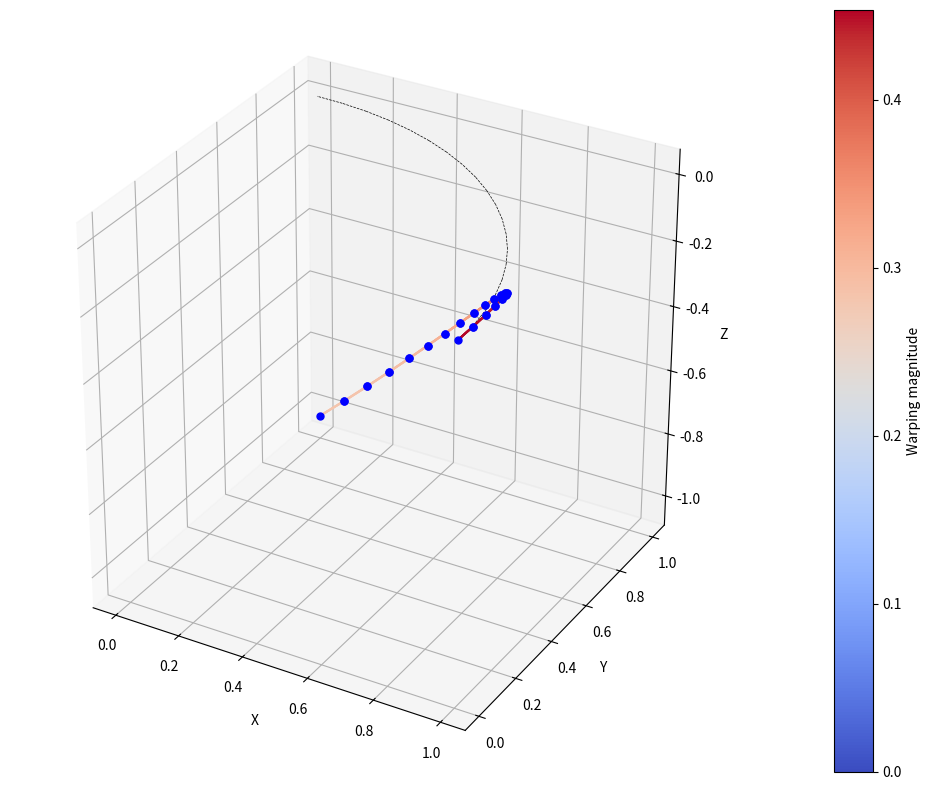

Write the Python code that produced this figure.
import numpy as np
import matplotlib.pyplot as plt
from mpl_toolkits.mplot3d import Axes3D

# [redacted]
# Modified to include thin-walled beam effects with warping

# ======================================================================= # 
# 3D Thin-Walled Frame model
# ======================================================================= # 
class ThinWalledFrame3D:
    def __init__(self, nodes, elems, E, G, A, Iy, Iz, J, Iw, x0=None, y0=None, r=None):
        """
        3D FEM model of a thin-walled frame with warping effects.

        Args:
            nodes : np.array(
                        [[x1, y1, z1], 
                        [x2, y2, z2], 
                        ... 
            elements : np.array( 
                        [[0, 1], 
                        [1, 2], 
                        ...
            E : float or array
                Young's modulus
            G : float or array
                Shear modulus
            A : float or array
                Cross-sectional area
            Iy : float or array
                Second moment of area about y axis
            Iz : float or array
                Second moment of area about z axis
            J : float or array
                Torsion constant
            Iw : float or array
                Warping constant
            x0, y0 : float or array, optional
                Coordinates of shear center relative to centroid
            r : float or array, optional
                Polar radius of gyration
        """
        self.nodes = nodes
        self.elems = elems
        self.nnodes = nodes.shape[0]
        self.nelems = elems.shape[0]
        self.ndof = 7  # 7 dofs per node (including warping)

        # Section properties
        self.E  = E  if hasattr(E,  '__len__') else np.full(self.nelems, E)
        self.G  = G  if hasattr(G,  '__len__') else np.full(self.nelems, G)
        self.A  = A  if hasattr(A,  '__len__') else np.full(self.nelems, A)
        self.Iy = Iy if hasattr(Iy, '__len__') else np.full(self.nelems, Iy)
        self.Iz = Iz if hasattr(Iz, '__len__') else np.full(self.nelems, Iz)
        self.J  = J  if hasattr(J,  '__len__') else np.full(self.nelems, J)
        self.Iw = Iw if hasattr(Iw, '__len__') else np.full(self.nelems, Iw)
        
        # Shear center coordinates (default to centroid)
        self.x0 = x0 if hasattr(x0, '__len__') else np.zeros(self.nelems) if x0 is None else np.full(self.nelems, x0)
        self.y0 = y0 if hasattr(y0, '__len__') else np.zeros(self.nelems) if y0 is None else np.full(self.nelems, y0)
        
        # Polar radius of gyration (default to sqrt(Iy+Iz)/A)
        if r is None:
            self.r = np.sqrt((self.Iy + self.Iz) / self.A)
        else:
            self.r = r if hasattr(r, '__len__') else np.full(self.nelems, r)

        # Initialise system matrices and vectors
        self.K = np.zeros((self.nnodes * self.ndof, self.nnodes * self.ndof))
        self.f = np.zeros(self.nnodes * self.ndof)
        self.a = np.zeros(self.nnodes * self.ndof)

        # DOFs by default are all free
        self.dof_free = np.arange(self.nnodes * self.ndof, dtype=int)
        self.dof_con = np.array([], dtype=int)
        self.dof_stiff = []  # finite stiffness supports

    def k_thin_walled_beam(self, E, G, A, Iy, Iz, Iw, J, L, x0=0, y0=0, r=0, 
                          P0=0, Mx0=0, My0=0, B0_bar=0, W_bar=0, beta_x=0, beta_y=0):
        """
        Local stiffness matrix for a 3D thin-walled beam element with warping.
        
        Returns a 14x14 stiffness matrix (7 DOFs per node).
        DOF order: [u1, v1, w1, θx1, θy1, θz1, φ1, u2, v2, w2, θx2, θy2, θz2, φ2]
        """
        # Initialise the stiffness matrix
        k = np.zeros((14, 14))
        
        # Helper function to set symmetric entries
        def set_symmetric(i, j, value):
            k[i, j] = value
            if i != j:
                k[j, i] = value
        
        # Axial terms
        set_symmetric(0, 0, A*E/L)
        set_symmetric(0, 7, -A*E/L)
        set_symmetric(7, 7, A*E/L)
        
        # Y-direction bending terms (using Iz for y-direction bending)
        set_symmetric(1, 1, 12*E*Iz/(L**3) + 6*P0/(5*L))
        set_symmetric(1, 8, -12*E*Iz/(L**3) - 6*P0/(5*L))
        set_symmetric(8, 8, 12*E*Iz/(L**3) + 6*P0/(5*L))
        
        set_symmetric(1, 3, -3*Mx0/(5*L) + 3*P0*y0/(5*L))
        set_symmetric(1, 10, 3*Mx0/(5*L) - 3*P0*y0/(5*L))
        set_symmetric(8, 10, -3*Mx0/(5*L) + 3*P0*y0/(5*L))
        set_symmetric(3, 8, -3*Mx0/(5*L) + 3*P0*y0/(5*L))
        
        set_symmetric(1, 5, 6*E*Iz/(L**2) + P0/10)
        set_symmetric(1, 12, 6*E*Iz/(L**2) + P0/10)
        set_symmetric(5, 8, -6*E*Iz/(L**2) - P0/10)
        set_symmetric(8, 12, -6*E*Iz/(L**2) - P0/10)
        
        cross_term_val = -Mx0/20 + P0*y0/20
        set_symmetric(1, 6, cross_term_val)
        set_symmetric(1, 13, cross_term_val)
        set_symmetric(8, 13, -cross_term_val)
        set_symmetric(5, 10, -cross_term_val)
        set_symmetric(3, 5, cross_term_val)
        set_symmetric(3, 12, cross_term_val)
        set_symmetric(6, 8, -cross_term_val)
        set_symmetric(10, 12, -cross_term_val)
        
        # X-direction bending terms (using Iy for x-direction bending)
        set_symmetric(2, 2, 12*E*Iy/(L**3) + 6*P0/(5*L))
        set_symmetric(2, 9, -12*E*Iy/(L**3) - 6*P0/(5*L))
        set_symmetric(9, 9, 12*E*Iy/(L**3) + 6*P0/(5*L))
        
        set_symmetric(2, 3, -3*My0/(5*L) - 3*P0*x0/(5*L))
        set_symmetric(2, 10, 3*My0/(5*L) + 3*P0*x0/(5*L))
        set_symmetric(3, 9, -3*My0/(5*L) - 3*P0*x0/(5*L))
        set_symmetric(9, 10, 3*My0/(5*L) + 3*P0*x0/(5*L))
        
        set_symmetric(2, 4, -6*E*Iy/(L**2) - P0/10)
        set_symmetric(2, 11, -6*E*Iy/(L**2) - P0/10)
        set_symmetric(4, 9, 6*E*Iy/(L**2) + P0/10)
        set_symmetric(9, 11, 6*E*Iy/(L**2) + P0/10)
        
        cross_term_val2 = -My0/20 - P0*x0/20
        set_symmetric(2, 6, cross_term_val2)
        set_symmetric(2, 13, cross_term_val2)
        set_symmetric(9, 13, -cross_term_val2)
        set_symmetric(3, 4, -cross_term_val2)
        set_symmetric(3, 11, -cross_term_val2)
        set_symmetric(10, 11, cross_term_val2)
        set_symmetric(4, 10, cross_term_val2)
        set_symmetric(6, 9, -cross_term_val2)
        
        # Warping and torsion terms
        warping_term = 12*E*Iw/(L**3) + 6*G*J/(5*L) + 6*P0*r**2/(5*L) + 3*Mx0*beta_y/(5*L) - 3*My0*beta_x/(5*L) - 6*B0_bar*W_bar/(5*L)
        set_symmetric(3, 3, warping_term)
        set_symmetric(3, 10, -warping_term)
        set_symmetric(10, 10, warping_term)
        
        warping_term2 = 6*E*Iw/(L**2) + G*J/10 + P0*r**2/10 + Mx0*beta_y/20 - My0*beta_x/20 - B0_bar*W_bar/10
        set_symmetric(3, 6, warping_term2)
        set_symmetric(3, 13, warping_term2)
        set_symmetric(6, 10, -warping_term2)
        set_symmetric(10, 13, -warping_term2)
        
        warping_term3 = 4*E*Iw/L + 2*G*J*L/15 + 2*L*P0*r**2/15 + L*Mx0*beta_y/15 - L*My0*beta_x/15 - 2*B0_bar*L*W_bar/15
        set_symmetric(6, 6, warping_term3)
        set_symmetric(13, 13, warping_term3)
        
        warping_term4 = 2*E*Iw/L - G*J*L/30 - L*P0*r**2/30 - L*Mx0*beta_y/60 + L*My0*beta_x/60 + B0_bar*L*W_bar/30
        set_symmetric(6, 13, warping_term4)

        # Additional terms
        set_symmetric(4, 4, 4*E*Iy/L + 2*L*P0/15)
        set_symmetric(11, 11, 4*E*Iy/L + 2*L*P0/15)
        
        set_symmetric(4, 6, L*My0/15 + L*P0*x0/15)
        set_symmetric(11, 13, L*My0/15 + L*P0*x0/15)
        
        set_symmetric(4, 13, -L*My0/60 - L*P0*x0/60)
        set_symmetric(6, 11, -L*My0/60 - L*P0*x0/60)
        
        set_symmetric(4, 11, 2*E*Iy/L - L*P0/30)
        
        set_symmetric(5, 5, 4*E*Iz/L + 2*L*P0/15)
        set_symmetric(12, 12, 4*E*Iz/L + 2*L*P0/15)
        
        set_symmetric(5, 6, -L*Mx0/15 + L*P0*y0/15)
        set_symmetric(12, 13, -L*Mx0/15 + L*P0*y0/15)
        
        set_symmetric(5, 12, 2*E*Iz/L - L*P0/30)
        
        set_symmetric(5, 13, L*Mx0/60 - L*P0*y0/60)
        set_symmetric(6, 12, L*Mx0/60 - L*P0*y0/60)

        return k

    def element_rotation_matrix(self, n1, n2):
        """
        Compute a (3x3) rotation matrix R for the element local axes {x_l, y_l, z_l}:
        - x_l along the element
        - y_l, z_l chosen to form a right-handed system 
        """
        x1, y1, z1 = self.nodes[n1]
        x2, y2, z2 = self.nodes[n2]
        dx, dy, dz = (x2 - x1), (y2 - y1), (z2 - z1)

        L = np.sqrt(dx*dx + dy*dy + dz*dz)
        if L < 1e-14:
            return np.eye(3)

        # local x-axis
        x_local = np.array([dx, dy, dz]) / L

        # "reference up" vector
        ref_up = np.array([0, 0, 1], dtype=float)

        # try cross(x_local, ref_up)
        y_l_temp = np.cross(x_local, ref_up)
        nrm = np.linalg.norm(y_l_temp)
        if nrm < 1e-12:
            # fallback if nearly vertical
            ref_up = np.array([0, 1, 0], dtype=float)
            y_l_temp = np.cross(x_local, ref_up)
            nrm = np.linalg.norm(y_l_temp)
            if nrm < 1e-12:
                return np.eye(3)

        y_l_temp /= nrm
        # now z_l = x_l x y_l
        z_local = np.cross(x_local, y_l_temp)
        z_local /= np.linalg.norm(z_local)
        # refine y_l to ensure orthogonality
        y_local = np.cross(z_local, x_local)
        y_local /= np.linalg.norm(y_local)

        R = np.vstack([x_local, y_local, z_local])
        return R

    def transform_to_global(self, k_local, R):
        """
        Transform a 14x14 local element stiffness to global:
        K_global = T^T @ k_local @ T
        
        For the thin-walled beam, the transformation includes:
        - 3x3 rotation matrices for translations and rotations
        - Identity (1) for warping DOFs
        """
        T = np.zeros((14, 14))
        # Standard displacements and rotations
        T[0:3, 0:3] = R    # Node 1 translations
        T[3:6, 3:6] = R    # Node 1 rotations
        T[7:10, 7:10] = R  # Node 2 translations
        T[10:13, 10:13] = R  # Node 2 rotations
        
        # Warping DOFs (no transformation)
        T[6, 6] = 1.0      # Node 1 warping
        T[13, 13] = 1.0    # Node 2 warping
        
        return T.T @ k_local @ T

    def assemble(self):
        """
        Build/assemble the global stiffness matrix K
        """
        self.K[:] = 0.0  # reset

        for e in range(self.nelems):
            n1, n2 = self.elems[e]
            x1, y1, z1 = self.nodes[n1]
            x2, y2, z2 = self.nodes[n2]
            dx, dy, dz = (x2 - x1), (y2 - y1), (z2 - z1)
            L = np.sqrt(dx*dx + dy*dy + dz*dz)
            if L < 1e-14:
                continue

            # Get element properties
            E = self.E[e]
            G = self.G[e]
            A = self.A[e]
            Iy = self.Iy[e]
            Iz = self.Iz[e]
            J = self.J[e]
            Iw = self.Iw[e]
            x0 = self.x0[e]
            y0 = self.y0[e]
            r = self.r[e]

            # local stiffness matrix (thin-walled beam)
            k_loc = self.k_thin_walled_beam(
                E=E, G=G, A=A, Iy=Iy, Iz=Iz, Iw=Iw, J=J, L=L,
                x0=x0, y0=y0, r=r
            )

            # rotation matrix
            R = self.element_rotation_matrix(n1, n2)

            # transform to global coordinates
            k_g = self.transform_to_global(k_loc, R)

            # global DOFs (7 per node)
            dof = np.zeros(14, dtype=int)
            dof[0:7] = self.ndof*n1 + np.arange(7)
            dof[7:14] = self.ndof*n2 + np.arange(7)

            # for i in range(k_g.shape[0]):
            #     for j in range(k_g.shape[1]):
            #         if abs(k_g[i, j]) > 1e-10: 
            #             print(f"{i, j}  {k_g[i, j]}")

            # add to global stiffness matrix
            for i in range(14):
                for j in range(14):
                    self.K[dof[i], dof[j]] += k_g[i, j]

        # # add any boundary springs
        # for sup in self.dof_stiff:
        #     dof_id = sup['dof']
        #     k_spring = sup['stiffness']
        #     self.K[dof_id, dof_id] += k_spring

    def solve(self):
        """
        Partition the global system, solve for the free DOFs, and compute reactions.
        """
        self.assemble()

        # Extract the free DOF submatrix and force vector
        Kf = self.K[np.ix_(self.dof_free, self.dof_free)]
        ff = self.f[self.dof_free]

        # solve
        af = np.linalg.solve(Kf, ff)
        self.a[self.dof_free] = af
        print(af)

        # for i in range(Kf.shape[0]):
        #     for j in range(Kf.shape[1]):
        #         if abs(Kf[i, j]) > 1e-10: 
        #             print(f"{i, j}  {Kf[i, j]}")

        # compute reactions
        if len(self.dof_con) > 0:
            Kc = self.K[np.ix_(self.dof_con, self.dof_free)]
            self.f[self.dof_con] = Kc @ af

    def extract_local_dofs(self, n1, n2, R):
        """
        For element from n1->n2, extract the 14 DOFs in local coordinates
        [u1, v1, w1, rx1, ry1, rz1, φ1, u2, v2, w2, rx2, ry2, rz2, φ2]
        """
        # Get global DOFs for both nodes
        dof1 = self.a[self.ndof*n1 : self.ndof*n1 + 7]
        dof2 = self.a[self.ndof*n2 : self.ndof*n2 + 7]

        # Split into translations, rotations, and warping
        t1g, r1g, w1g = dof1[:3], dof1[3:6], dof1[6]
        t2g, r2g, w2g = dof2[:3], dof2[3:6], dof2[6]

        # Transform translations and rotations to local coordinates
        t1l = R.T @ t1g
        t2l = R.T @ t2g
        r1l = R.T @ r1g
        r2l = R.T @ r2g

        # Warping DOFs stay the same (scalar values)
        return np.hstack([t1l, r1l, w1g, t2l, r2l, w2g])

    def shape_thin_walled_beam(self, xi, L, dof_loc):
        """
        Shape functions for thin-walled beam with warping.

        Args:
            xi: Normalized position along beam (0 to 1)
            L: Element length
            dof_loc: Local DOFs [u1, v1, w1, rx1, ry1, rz1, φ1, u2, v2, w2, rx2, ry2, rz2, φ2]
        
        Returns:
            (u_xl, v_yl, w_zl, rx_xl, phi): Interpolated displacements, rotations, and warping
        """
        # Extract local DOFs
        (u1, v1, w1, rx1, ry1, rz1, phi1,
         u2, v2, w2, rx2, ry2, rz2, phi2) = dof_loc

        # Linear interpolation for axial 
        Nx1 = 1 - xi
        Nx2 = xi
        u_xl = Nx1*u1 + Nx2*u2

        # Hermite cubic interpolation for bending
        H1 = 1 - 3*xi**2 + 2*xi**3
        H2 = 3*xi**2 - 2*xi**3
        H3 = L*(xi - 2*xi**2 + xi**3)
        H4 = L*(-xi**2 + xi**3)

        # Bending about z_l (v displacement)
        v_yl = H1*v1 + H2*v2 + H3*rz1 + H4*rz2

        # Bending about y_l (w displacement)
        w_zl = H1*w1 + H2*w2 - H3*ry1 - H4*ry2  # Note negative signs for right-hand rule

        # Linear interpolation for torsion rotation
        rx_xl = Nx1*rx1 + Nx2*rx2

        # Linear interpolation for warping
        phi_xl = Nx1*phi1 + Nx2*phi2

        return (u_xl, v_yl, w_zl, rx_xl, phi_xl)

    def plot_deformed_shape(self, scale=1.0, npoints=20, figsize=(10, 8), show_warping=True):
        """
        Plot the deformed shape of the structure
        
        Args:
        scale: Scale factor for the deformation
        npoints: Number of points to use for interpolation along each element
        figsize: Figure size
        show_warping: Whether to visualize warping effects with color
        """
        fig = plt.figure(figsize=figsize)
        ax = fig.add_subplot(111, projection='3d')

        # Track max warping for color scaling
        max_warping = 0
        
        # Process each element
        for e in range(self.nelems):
            n1, n2 = self.elems[e]
            x1, y1, z1 = self.nodes[n1]
            x2, y2, z2 = self.nodes[n2]
            dx, dy, dz = (x2 - x1), (y2 - y1), (z2 - z1)
            L = np.sqrt(dx*dx + dy*dy + dz*dz)
            if L < 1e-14:
                continue

            # Plot undeformed configuration
            ax.plot([x1, x2], [y1, y2], [z1, z2], 'k--', lw=0.5)

            # Get the rotation matrix
            R = self.element_rotation_matrix(n1, n2)
            
            # Extract local DOFs
            dof_loc = self.extract_local_dofs(n1, n2, R)

            # Build array of points along the element
            xyz_def = np.zeros((npoints+1, 3))
            if show_warping:
                warping_values = np.zeros(npoints+1)
                
            for i in range(npoints+1):
                xi = i / npoints
                if show_warping:
                    (u_xl, v_yl, w_zl, rx_xl, phi_xl) = self.shape_thin_walled_beam(xi, L, dof_loc)
                    warping_values[i] = abs(phi_xl)
                    max_warping = max(max_warping, abs(phi_xl))
                else:
                    (u_xl, v_yl, w_zl, rx_xl, _) = self.shape_thin_walled_beam(xi, L, dof_loc)
                    
                # Local displacement vector
                disp_loc = np.array([u_xl, v_yl, w_zl])
                disp_g = R @ disp_loc
                # Base point
                base = np.array([x1, y1, z1]) + xi*np.array([dx, dy, dz])
                xyz_def[i] = base + scale*disp_g

            # Plot the deformed shape
            if show_warping:
                # Use a colormap to visualize warping
                points = np.array([xyz_def[:-1, 0], xyz_def[:-1, 1], xyz_def[:-1, 2]]).T
                segments = np.array([xyz_def[:-1], xyz_def[1:]]).transpose((1, 0, 2))
                for i in range(npoints):
                    ax.plot([segments[i, 0, 0], segments[i, 1, 0]], 
                            [segments[i, 0, 1], segments[i, 1, 1]], 
                            [segments[i, 0, 2], segments[i, 1, 2]],
                            color=plt.cm.coolwarm(warping_values[i]/max(max_warping, 1e-10)), 
                            lw=1.5)
            else:
                ax.plot(xyz_def[:, 0], xyz_def[:, 1], xyz_def[:, 2], 'b-', lw=1.5)
                
            # Plot the deformed endpoints
            ax.scatter(xyz_def[0, 0], xyz_def[0, 1], xyz_def[0, 2], color='b', s=25)
            ax.scatter(xyz_def[-1, 0], xyz_def[-1, 1], xyz_def[-1, 2], color='b', s=25)

        # Configure the plot
        ax.set_xlabel('X')
        ax.set_ylabel('Y')
        ax.set_zlabel('Z')
        plt.gca().set_aspect('equal', adjustable='box')
        
        # Add a colorbar if showing warping
        if show_warping and max_warping > 1e-10:
            sm = plt.cm.ScalarMappable(cmap=plt.cm.coolwarm, norm=plt.Normalize(0, max_warping))
            sm.set_array([])
            cbar = plt.colorbar(sm, ax=ax, pad=0.1)
            cbar.set_label('Warping magnitude')
            
        plt.tight_layout()
        plt.show()

    # def add_point_load(self, node_id, direction, magnitude):
    #     """
    #     Add a point load at a specific node.
        
    #     Args:
    #         node_id: Node index
    #         direction: Direction index (0-6 for u, v, w, θx, θy, θz, φ)
    #         magnitude: Load magnitude
    #     """
    #     dof_id = self.ndof * node_id + direction
    #     self.f[dof_id] += magnitude

    # def add_point_displacement(self, node_id, direction, value):
    #     """
    #     Add a prescribed displacement boundary condition.
        
    #     Args:
    #         node_id: Node index
    #         direction: Direction index (0-6 for u, v, w, θx, θy, θz, φ)
    #         value: Prescribed displacement value
    #     """
    #     dof_id = self.ndof * node_id + direction
        
    #     # Add to constrained DOFs if not already there
    #     if dof_id not in self.dof_con:
    #         self.dof_con = np.append(self.dof_con, dof_id)
    #         # Update free DOFs
    #         self.dof_free = np.setdiff1d(np.arange(self.nnodes*self.ndof), self.dof_con)
        
    #     # Set the prescribed value
    #     self.a[dof_id] = value

    # def add_elastic_support(self, node_id, direction, stiffness):
    #     """
    #     Add an elastic support (spring) at a node.
        
    #     Args:
    #     node_id: Node index
    #     direction: Direction index (0-6 for u, v, w, θx, θy, θz, φ)
    #     stiffness: Spring stiffness
    #     """
    #     dof_id = self.ndof * node_id + direction
    #     self.dof_stiff.append({
    #         'dof': dof_id,
    #         'stiffness': stiffness
    #     })

class Frame3D(ThinWalledFrame3D):   
    def __init__(self, nodes, elems, E=200e9, A=0.1):
        """
        Frame object. Input node xyz locations and element connectivity array. 

        Args: 
            nodes : np.array(
                        [[x1, y1, z1], 
                        [x2, y2, z2], 
                        ... 
            elements : np.array( 
                        [[0, 1], 
                        [1, 2], 
                        ...

        """
        nelems = elems.shape[0]

        E = np.full(nelems, 1)  
        G = np.full(nelems, 1)   
        A = np.full(nelems, 1)   
        Iy = np.full(nelems, 1)  
        Iz = np.full(nelems, 1)  
        J = np.full(nelems, 1)   
        Iw = np.full(nelems, 1) 

        frame = ThinWalledFrame3D(nodes, elems, E, G, A, Iy, Iz, J, Iw)

        dof_constrained = np.array([0,1,2,3,4,5], dtype=int) 

        # dof_constrained = np.array([0,1,2,3,4,5,
        #                             7,8,9,10,11,12,
        #                             14,15,16,17,18,19,
        #                             21,22,23,24,25,26], dtype=int) 

        # dof_constrained = np.array([0,1,2,
        #                             6,7,8,
        #                             12,13,14,
        #                             18,19,20], dtype=int) 

        frame.dof_con = dof_constrained
        frame.dof_free = np.setdiff1d(np.arange(frame.nnodes*frame.ndof), frame.dof_con) 
        # frame.f[7*1 + 1] = -1 
        frame.f[7*19 + 2] = -1

        frame.solve()
        frame.plot_deformed_shape(scale=1.0, npoints=30)


if __name__ == "__main__":

    # nodes = np.array([
    #     [0.0, 0.0, 0.0],
    #     [0.0, 0.0, 1.0],
    # ])

    # elems = np.array([
    #     [0, 1],
    # ])

    # Create nodes 
    num_nodes = 20
    theta = np.linspace(0, np.pi/2, num_nodes)
    radius = 1.0
    nodes = np.zeros((num_nodes, 3))
    nodes[:, 0] = radius * np.cos(theta) 
    nodes[:, 1] = radius * np.sin(theta)  

    # Create elements 
    elems = np.zeros((num_nodes-1, 2), dtype=int)
    for i in range(num_nodes-1):
        elems[i] = [i, i+1]

    Frame3D(nodes, elems)